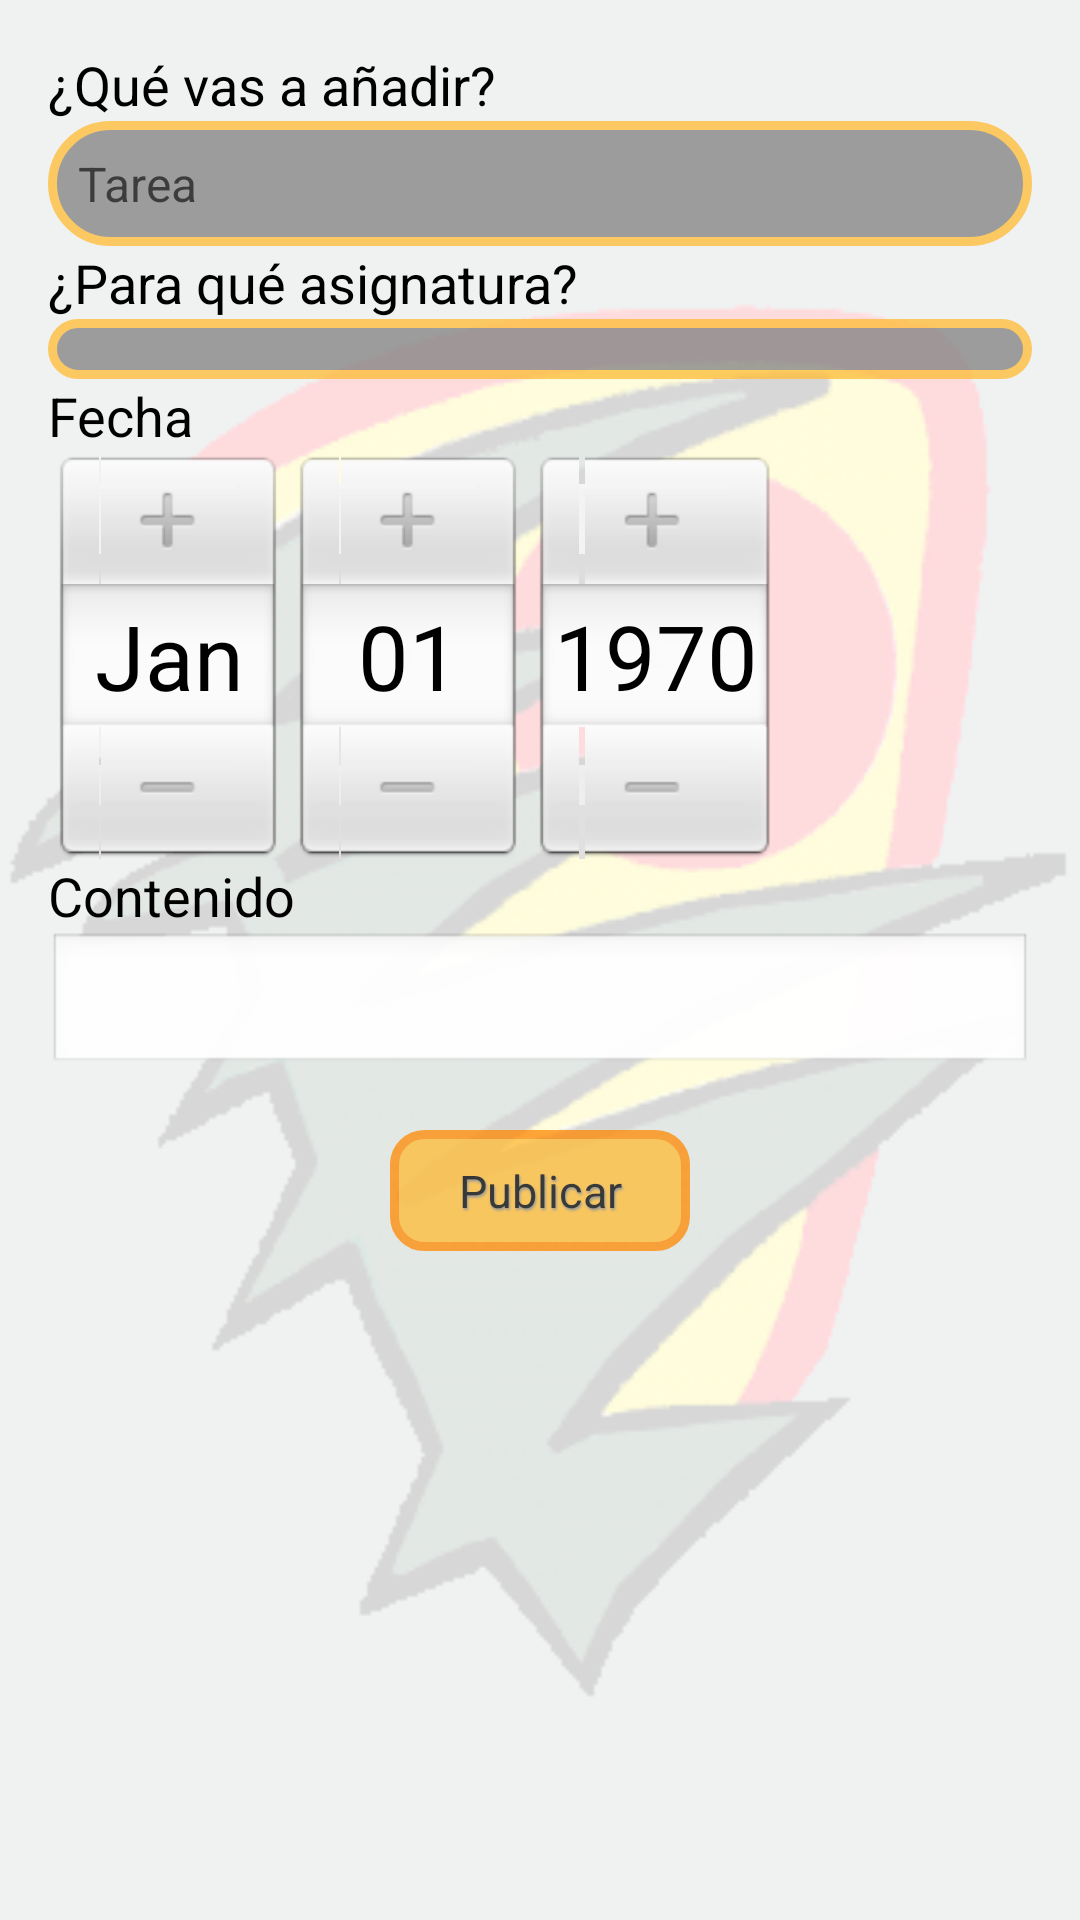

Produce the Android XML layout that renders to this screen, including the resource entries it uses.
<!-- AndroidManifest.xml: application theme AppTheme -->
<!-- res/layout/activity_profesor_add.xml -->
<RelativeLayout xmlns:android="http://schemas.android.com/apk/res/android"
    xmlns:tools="http://schemas.android.com/tools"
    android:layout_width="match_parent"
    android:layout_height="match_parent"
    android:orientation="vertical"
    android:paddingBottom="@dimen/activity_vertical_margin"
    android:paddingLeft="@dimen/activity_horizontal_margin"
    android:paddingRight="@dimen/activity_horizontal_margin"
    android:paddingTop="@dimen/activity_vertical_margin"
    tools:context=".ProfesorExamsActivity" >

    <ScrollView
        android:id="@+id/scrollView1"
        android:layout_width="match_parent"
        android:layout_height="wrap_content" >

        <LinearLayout
            android:layout_width="match_parent"
            android:layout_height="437dp"
            android:orientation="vertical" >

            <TextView
                android:id="@+id/Type_TextView"
                android:layout_width="wrap_content"
                android:layout_height="wrap_content"
                android:text="@string/txt_pregunta_tarea"
                android:textAppearance="?android:attr/textAppearanceMedium" />

            <Spinner
                android:id="@+id/Tipo_Spinner_t"
                style="@style/spinner_aplicacion"
                android:layout_width="match_parent"
                android:layout_height="wrap_content"
                android:alpha="0.75"
                android:entries="@array/array_insertar" />

            <TextView
                android:id="@+id/asignatura_TextView"
                android:layout_width="wrap_content"
                android:layout_height="wrap_content"
                android:text="@string/txt_pregunta_asignatura"
                android:textAppearance="?android:attr/textAppearanceMedium" />

            <Spinner
                android:id="@+id/asignatura_Spinner_t"
                style="@style/spinner_aplicacion"
                android:layout_width="match_parent"
                android:layout_height="wrap_content"
                android:alpha="0.75" />

            <TextView
                android:id="@+id/dataTextView"
                android:layout_width="wrap_content"
                android:layout_height="wrap_content"
                android:text="@string/txt_fecha"
                android:textAppearance="?android:attr/textAppearanceMedium" />

            <DatePicker
                android:id="@+id/DatePicker_t"
                android:layout_width="wrap_content"
                android:layout_height="wrap_content" />

            <TextView
                android:id="@+id/deuresTextView"
                android:layout_width="wrap_content"
                android:layout_height="wrap_content"
                android:text="@string/txt_contenido"
                android:textAppearance="?android:attr/textAppearanceMedium" />

            <EditText
                android:id="@+id/contenido_t"
                android:layout_width="match_parent"
                android:layout_height="wrap_content"
                android:inputType="textMultiLine" >
            </EditText>

            <Button
                android:id="@+id/publicarButton"
                style="@style/boton_aplicacion"
                android:layout_width="100dp"
                android:layout_height="wrap_content"
                android:layout_gravity="center_vertical|center_horizontal"
                android:layout_marginBottom="32dp"
                android:alpha="0.75"
                android:onClick="publicarClick"
                android:text="@string/txt_publicar" />
        </LinearLayout>
    </ScrollView>

</RelativeLayout>
<!-- resources referenced by this layout -->
<resources>
  <string-array name="array_insertar">
          <item>Tarea</item>
          <item>Examen</item>
          <item>Anuncio</item>
          <item>Incidencia</item>        
      </string-array>
  <dimen name="activity_horizontal_margin">16dp</dimen>
  <dimen name="activity_vertical_margin">16dp</dimen>
  <string name="txt_contenido">Contenido</string>
  <string name="txt_fecha">Fecha </string>
  <string name="txt_pregunta_asignatura">¿Para qué asignatura?</string>
  <string name="txt_pregunta_tarea">¿Qué vas a añadir?</string>
  <string name="txt_publicar">Publicar</string>
  <style name="boton_aplicacion">
          <item name="android:background">@drawable/shape_button_publicar</item>
          <item name="android:textSize">@dimen/bini15</item>
          <item name="android:gravity">center_vertical|center_horizontal</item>
          <item name="android:layout_marginTop">18dp</item>
          <item name="android:layout_width">120dp</item>
          <item name="android:layout_height">70dp</item>
          <item name="android:typeface">sans</item>
          <item name="android:shadowColor">#FF808080</item>
          <item name="android:shadowRadius">1.5</item>
          <item name="android:shadowDx">1</item>
          <item name="android:shadowDy">2</item>
      </style>
  <style name="spinner_aplicacion">
          <item name="android:background">@drawable/shape_spinner</item>
          <item name="android:textSize">@dimen/bini15</item>
      </style>
  <style name="AppTheme" parent="AppBaseTheme">
  
          
  
          <item name="android:windowBackground">@drawable/app_background</item>
      </style>
  <!-- drawable shape_button_publicar (drawable) -->
  <?xml version="1.0" encoding="utf-8"?>
  
  <shape xmlns:android="http://schemas.android.com/apk/res/android" >
       <corners 
          android:radius="10dp" />
      <gradient
          android:endColor="#FFFFBB33"
          android:startColor="#FFFFBB33"
          android:angle="270"/> 
  	<stroke
                  android:width="3dp"
                  android:color="#FFFF8800"/>          
       <padding
                  android:left="10dp"
                  android:top="10dp"
                  android:right="10dp"
                  android:bottom="10dp" />
  
  </shape>
  <dimen name="bini15">15dp</dimen>
  <!-- drawable shape_spinner (drawable) -->
  <?xml version="1.0" encoding="utf-8"?>
  
  <shape xmlns:android="http://schemas.android.com/apk/res/android" 
       android:shape="rectangle">
      
      <corners 
          android:radius="20dp" />
      <gradient
          android:endColor="#FF808080"
          android:startColor="#FF808080"
          android:angle="270"/> 
  	<stroke
                  android:width="3dp"
                  android:color="#FFFFBB33"/>          
       <padding
                  android:left="10dp"
                  android:top="10dp"
                  android:right="10dp"
                  android:bottom="10dp" /> 
  
  </shape>
  <style name="AppBaseTheme" parent="android:Theme.Light">
          
      </style>
  <!-- drawable app_background (drawable) -->
  <?xml version="1.0" encoding="utf-8"?>
  
  	<bitmap xmlns:android="http://schemas.android.com/apk/res/android"
  		android:src="@drawable/fondo"
  		 />
  <!-- drawable fondo: png bitmap (drawable, 29647 bytes) -->
</resources>
